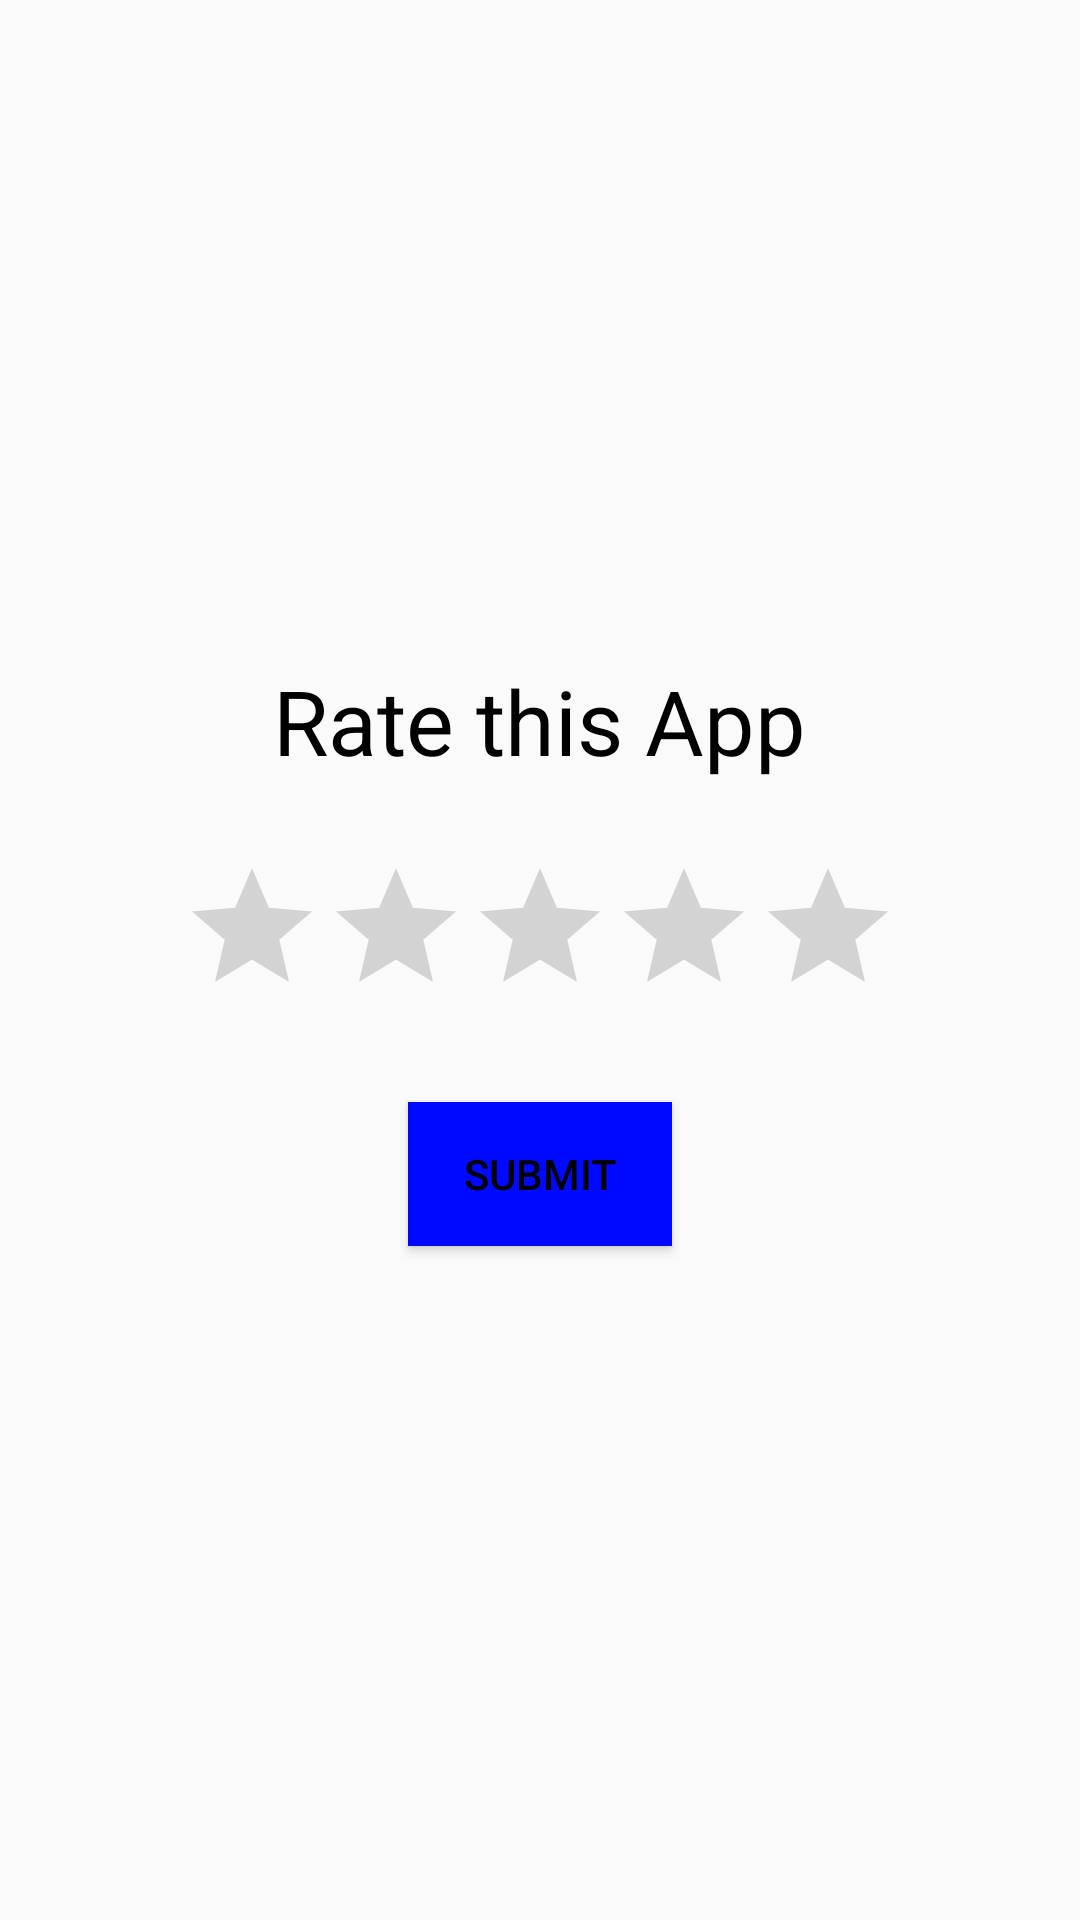

This screen was rendered from an Android layout file. Write that file and the resources it references.
<!-- AndroidManifest.xml: application theme Theme.AppCompat.DayNight -->
<!-- res/layout/activity_feedback.xml -->
<?xml version="1.0" encoding="utf-8"?>
<LinearLayout xmlns:android="http://schemas.android.com/apk/res/android"
    xmlns:tools="http://schemas.android.com/tools"
    android:layout_width="match_parent"
    android:layout_height="match_parent"
    android:orientation="vertical"
    tools:context=".feedback">

    <TextView
        android:layout_width="wrap_content"
        android:layout_height="wrap_content"
        android:text="Rate this App"
        android:layout_marginTop="220dp"
        android:layout_gravity="center"
        android:textSize="30dp"
        android:textColor="@color/black" />

    <RatingBar
        android:id="@+id/rating_bar"
        android:layout_width="260dp"
        android:layout_height="wrap_content"
        android:layout_gravity="center"
        android:numStars="5"
        android:progressTint="@color/blue"
        android:padding="10dp"
        android:stepSize="0.5"
        android:layout_marginTop="15dp"/>

    <Button
        android:id="@+id/rating_btn"
        android:layout_width="wrap_content"
        android:layout_height="wrap_content"
        android:layout_gravity="center"
        android:text="Submit"
        android:padding="10dp"
        android:textColor="@color/black"
        android:background="@color/blue"
        android:layout_marginTop="15dp"/>

</LinearLayout>
<!-- resources referenced by this layout -->
<resources>
  <color name="black">#FF000000</color>
  <color name="blue">#0009ff</color>
</resources>
